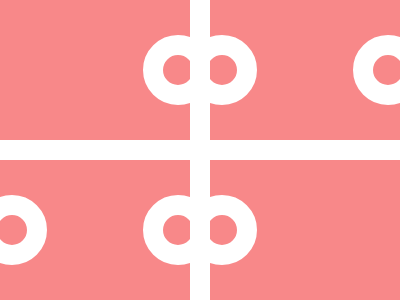

Reproduce this picture with HTML and CSS.

<!-- file: index.html -->
<!DOCTYPE html>
<html lang="en">
<head>
    <meta charset="UTF-8">
    <meta name="viewport" content="width=device-width, initial-scale=1.0">
    <link rel="stylesheet" href="style.css">
    <title>Document</title>
</head>
<body>
    <div class="container">
        <div class="teste"><p class="r"></p></div>
        <div class="teste"><p class="l"></p><p class="r"></p></div>
        <div class="teste"><p class="l"></p><p class="r"></p></div>
        <div class="teste"><p class="l"></p></div>
    </div>
</body>
</html>

/* file: style.css */
* {
    padding: 0;
    margin: 0;
}

.container{
    height: 300px;
    width: 400px;
    background: #ffff;
    position: absolute;
    display: flex;
    flex-wrap: wrap;
    gap:20px;
}

.teste{
    width: 190px;
    height: 139.5px;
    background:#F88889;
    position:relative;
    overflow:hidden;
}
p{
    position:absolute;
    height:30px;
    width:30px;
    border-radius:50%;
    border:20px solid #FFFFFF;
    top:35px;
    margin:0;
}

.l{
    left:-23px;
}

.r{
    right:-23px;
}